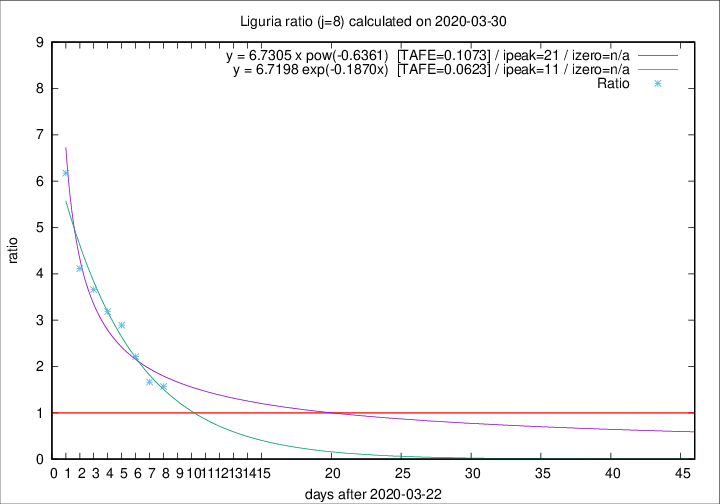

The data file committed next to this chart (first rows):
2020-03-30, 20, 397, 226, 144, 1.5694
2020-03-29, 19, 377, 225, 135, 1.667
2020-03-28, 27, 358, 239, 108, 2.213
2020-03-27, 51, 331, 240, 83, 2.892
2020-03-26, 26, 280, 207, 65, 3.185
2020-03-25, 23, 254, 194, 53, 3.66
2020-03-24, 19, 231, 181, 44, 4.114
2020-03-23, 41, 212, 179, 29, 6.172
